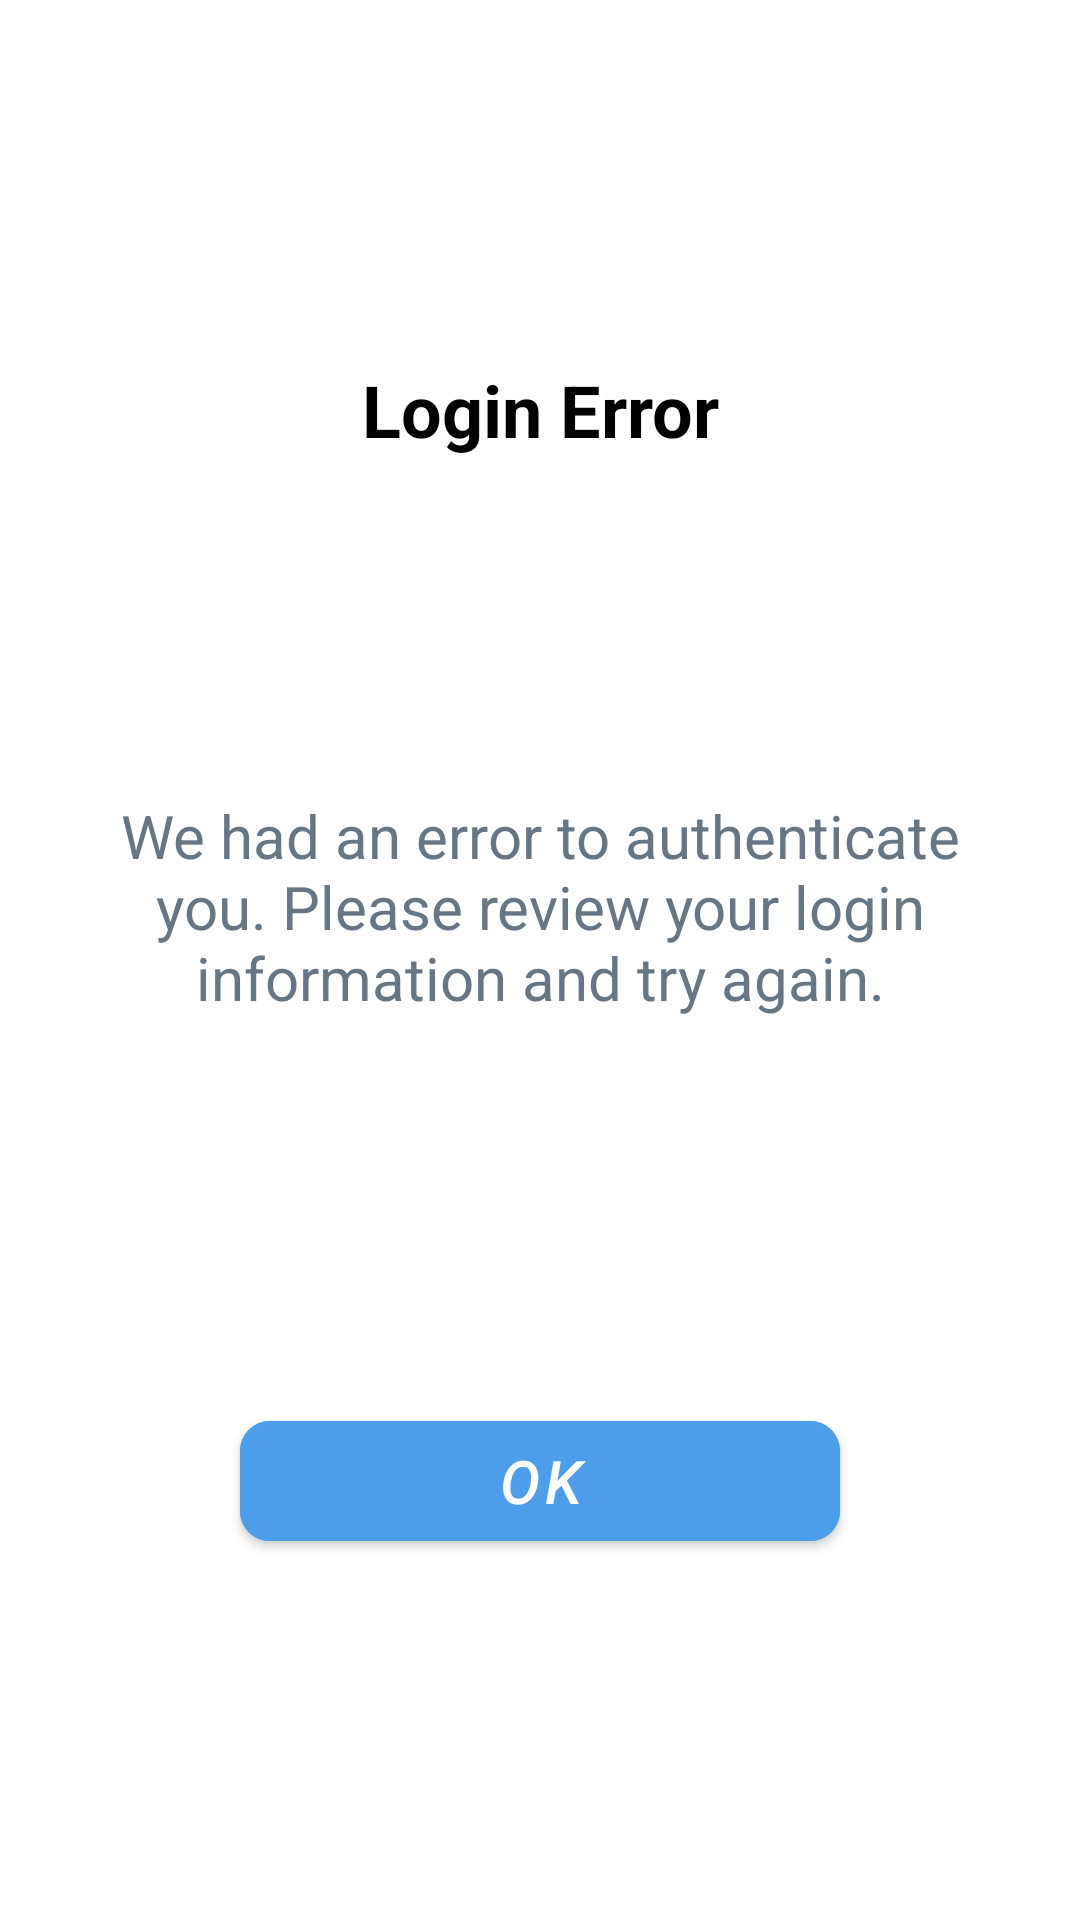

Produce the Android XML layout that renders to this screen, including the resource entries it uses.
<!-- AndroidManifest.xml: fallback theme Theme.MaterialComponents.DayNight.NoActionBar -->
<!-- res/layout/dialog_login_error.xml -->
<?xml version="1.0" encoding="utf-8"?>
<androidx.constraintlayout.widget.ConstraintLayout xmlns:android="http://schemas.android.com/apk/res/android"
    xmlns:app="http://schemas.android.com/apk/res-auto"
    xmlns:tools="http://schemas.android.com/tools"
    android:layout_width="match_parent"
    android:layout_height="350dp">

    <androidx.appcompat.widget.AppCompatTextView
        android:id="@+id/login_error_title_textview"
        android:layout_width="wrap_content"
        android:layout_height="wrap_content"
        android:layout_marginTop="24dp"
        android:layout_marginBottom="16dp"
        android:text="@string/login_error"
        android:textColor="@color/black"
        android:textSize="@dimen/large_text_size"
        android:textStyle="bold"
        app:layout_constraintBottom_toTopOf="@+id/login_error_msg_textview"
        app:layout_constraintEnd_toEndOf="parent"
        app:layout_constraintStart_toStartOf="parent"
        app:layout_constraintTop_toTopOf="parent" />

    <androidx.appcompat.widget.AppCompatTextView
        android:id="@+id/login_error_msg_textview"
        android:layout_width="0dp"
        android:layout_height="wrap_content"
        android:layout_marginStart="32dp"
        android:layout_marginEnd="32dp"
        android:layout_marginBottom="16dp"
        android:gravity="center"
        android:text="@string/login_error_msg"
        android:textColor="@color/on_primary"
        android:textSize="@dimen/normal_text_size"
        app:layout_constraintBottom_toTopOf="@+id/ok_login_error_button"
        app:layout_constraintEnd_toEndOf="parent"
        app:layout_constraintStart_toStartOf="parent"
        app:layout_constraintTop_toBottomOf="@+id/login_error_title_textview" />

    <com.google.android.material.button.MaterialButton
        android:id="@+id/ok_login_error_button"
        android:layout_width="200dp"
        android:layout_height="52dp"
        android:layout_marginTop="16dp"
        android:layout_marginBottom="24dp"
        android:backgroundTint="@color/twitter_background"
        android:text="@string/ok"
        android:textColor="@color/twitter_on_background"
        android:textSize="@dimen/normal_text_size"
        android:textStyle="italic"
        app:cornerRadius="10dp"
        app:layout_constraintBottom_toBottomOf="parent"
        app:layout_constraintEnd_toEndOf="parent"
        app:layout_constraintStart_toStartOf="parent"
        app:layout_constraintTop_toBottomOf="@+id/login_error_msg_textview" />

</androidx.constraintlayout.widget.ConstraintLayout>
<!-- resources referenced by this layout -->
<resources>
  <color name="black">#FF000000</color>
  <color name="on_primary">#FF687684</color>
  <color name="twitter_background">#FF4C9EEB</color>
  <color name="twitter_on_background">@color/white</color>
  <dimen name="large_text_size">24sp</dimen>
  <dimen name="normal_text_size">20sp</dimen>
  <string name="login_error">Login Error</string>
  <string name="login_error_msg">We had an error to authenticate you. Please review your login information and try again.</string>
  <string name="ok">Ok</string>
  <color name="white">#FFFFFFFF</color>
</resources>
